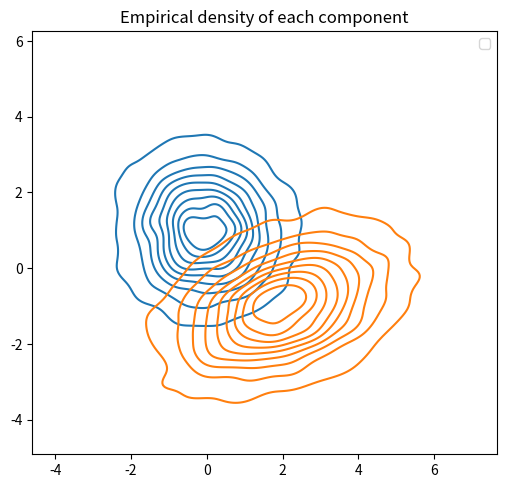
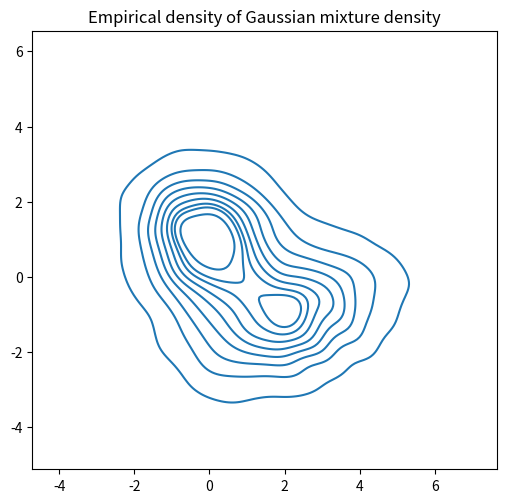
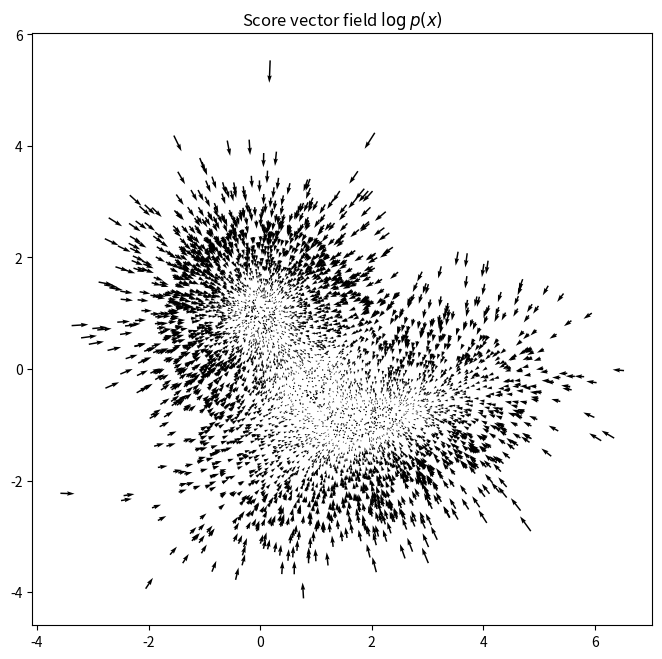

Generate these figures, in order, with matplotlib:
import numpy as np
import matplotlib.pyplot as plt
import seaborn as sns
from scipy.stats import multivariate_normal


def kdeplot(pnts, label="", ax=None, titlestr=None, **kwargs):
    if ax is None:
        ax = plt.gca()  # figh, axs = plt.subplots(1,1,figsize=[6.5, 6])
    sns.kdeplot(x=pnts[:, 0], y=pnts[:, 1], ax=ax, label=label, **kwargs)
    if titlestr is not None:
        ax.set_title(titlestr)


def quiver_plot(pnts, vecs, *args, **kwargs):
    plt.quiver(pnts[:, 0], pnts[:, 1], vecs[:, 0], vecs[:, 1], *args, **kwargs)


class GaussianMixture():
    def __init__(self, mus, covs, weights) -> None:
        self.n_components = len(mus)
        self.mus = mus
        self.covs = covs
        self.precs = [np.linalg.inv(cov) for cov in covs]  # precision matrices
        self.weights = weights  # e.g. 1:1
        self.norm_weights = weights / np.sum(weights)  # 0.5:0.5
        self.RVs = []

        for i in range(len(mus)):
            self.RVs.append(multivariate_normal(mus[i], covs[i]))

        self.dims = len(mus[0])

    def score(self, x):  # x (5000, 2)
        component_pdf = np.array([rv.pdf(x) for rv in self.RVs]).T
        weighted_compon_pdf = component_pdf * self.norm_weights[np.newaxis, :]
        participance = weighted_compon_pdf / np.sum(weighted_compon_pdf, axis=1, keepdims=True)
        # (1) distance to mus, (2) weight assigned to each component

        scores = np.zeros_like(x)  # (5000, 2) ！！！！

        for i in range(self.n_components):
            gradvec = -(x - self.mus[i]) @ self.precs[i]
            scores += participance[:, i, np.newaxis] * gradvec  # (5000, 2) ！2->feaeture dims instead of 2 compoents

        return scores

    def sample(self, N):
        """draw N samples from the mixture model"""
        rand_component = np.random.choice(self.n_components, size=N, p=self.norm_weights)
        all_samples = np.array([rv.rvs(N) for rv in self.RVs])  # 5000 dog samples + 5000 wolf samples
        gmm_samples = all_samples[rand_component, np.arange(N),
                      :]  # 2, 5000, 2: 2 components, 5000 samples, 2D Gaussian distribution
        return gmm_samples, rand_component, all_samples


if __name__ == "__main__":
    mu1 = np.array([0, 1.0])  # 2D Gaussian distribution
    Cov1 = np.array([[1.0, 0.0],
                     [0.0, 1.0]])  # covariance matrix 2x2

    mu2 = np.array([2.0, -1.0])
    Cov2 = np.array([[2.0, 0.5],
                     [0.5, 1.0]])

    gmm = GaussianMixture([mu1, mu2], [Cov1, Cov2], [1.0, 1.0])
    gmm_samples, rand_component, all_samples = gmm.sample(5000)
    scorevecs = gmm.score(gmm_samples)

    # output
    # >>> gmm_samples  (5000, 2) # 5000 samples, 2D Gaussian distribution
    # rand_component  (5000,) # 0, 1
    # all_samples  (2, 5000, 2) --> index (0, 3, 1)
    # scorevecs  (5000, 2) # 2 --> feature dims.     ---> 2 components

    print("gmm_samples ", gmm_samples.shape)
    print("rand_component ", rand_component.shape)
    print("all_samples ", all_samples.shape)
    print("scorevecs ", scorevecs.shape)

    figh, ax = plt.subplots(1, 1, figsize=[6, 6])
    kdeplot(all_samples[0, :, :], label="comp1", )
    kdeplot(all_samples[1, :, :], label="comp2", )
    plt.title("Empirical density of each component")
    plt.legend()
    plt.axis("image");
    plt.savefig("Empirical_density_of_each_component.png")
    plt.clf()

    figh, ax = plt.subplots(1, 1, figsize=[6, 6])
    kdeplot(gmm_samples, )
    plt.title("Empirical density of Gaussian mixture density")
    plt.axis("image");
    plt.savefig("Empirical_density_of_Gaussian_mixture_density.png")
    plt.clf()

    plt.figure(figsize=[8, 8])
    quiver_plot(gmm_samples, scorevecs)
    plt.title("Score vector field $\log p(x)$")
    plt.axis("image");
    plt.savefig("Score_vector_field_log_p(x).png")
    plt.clf()
